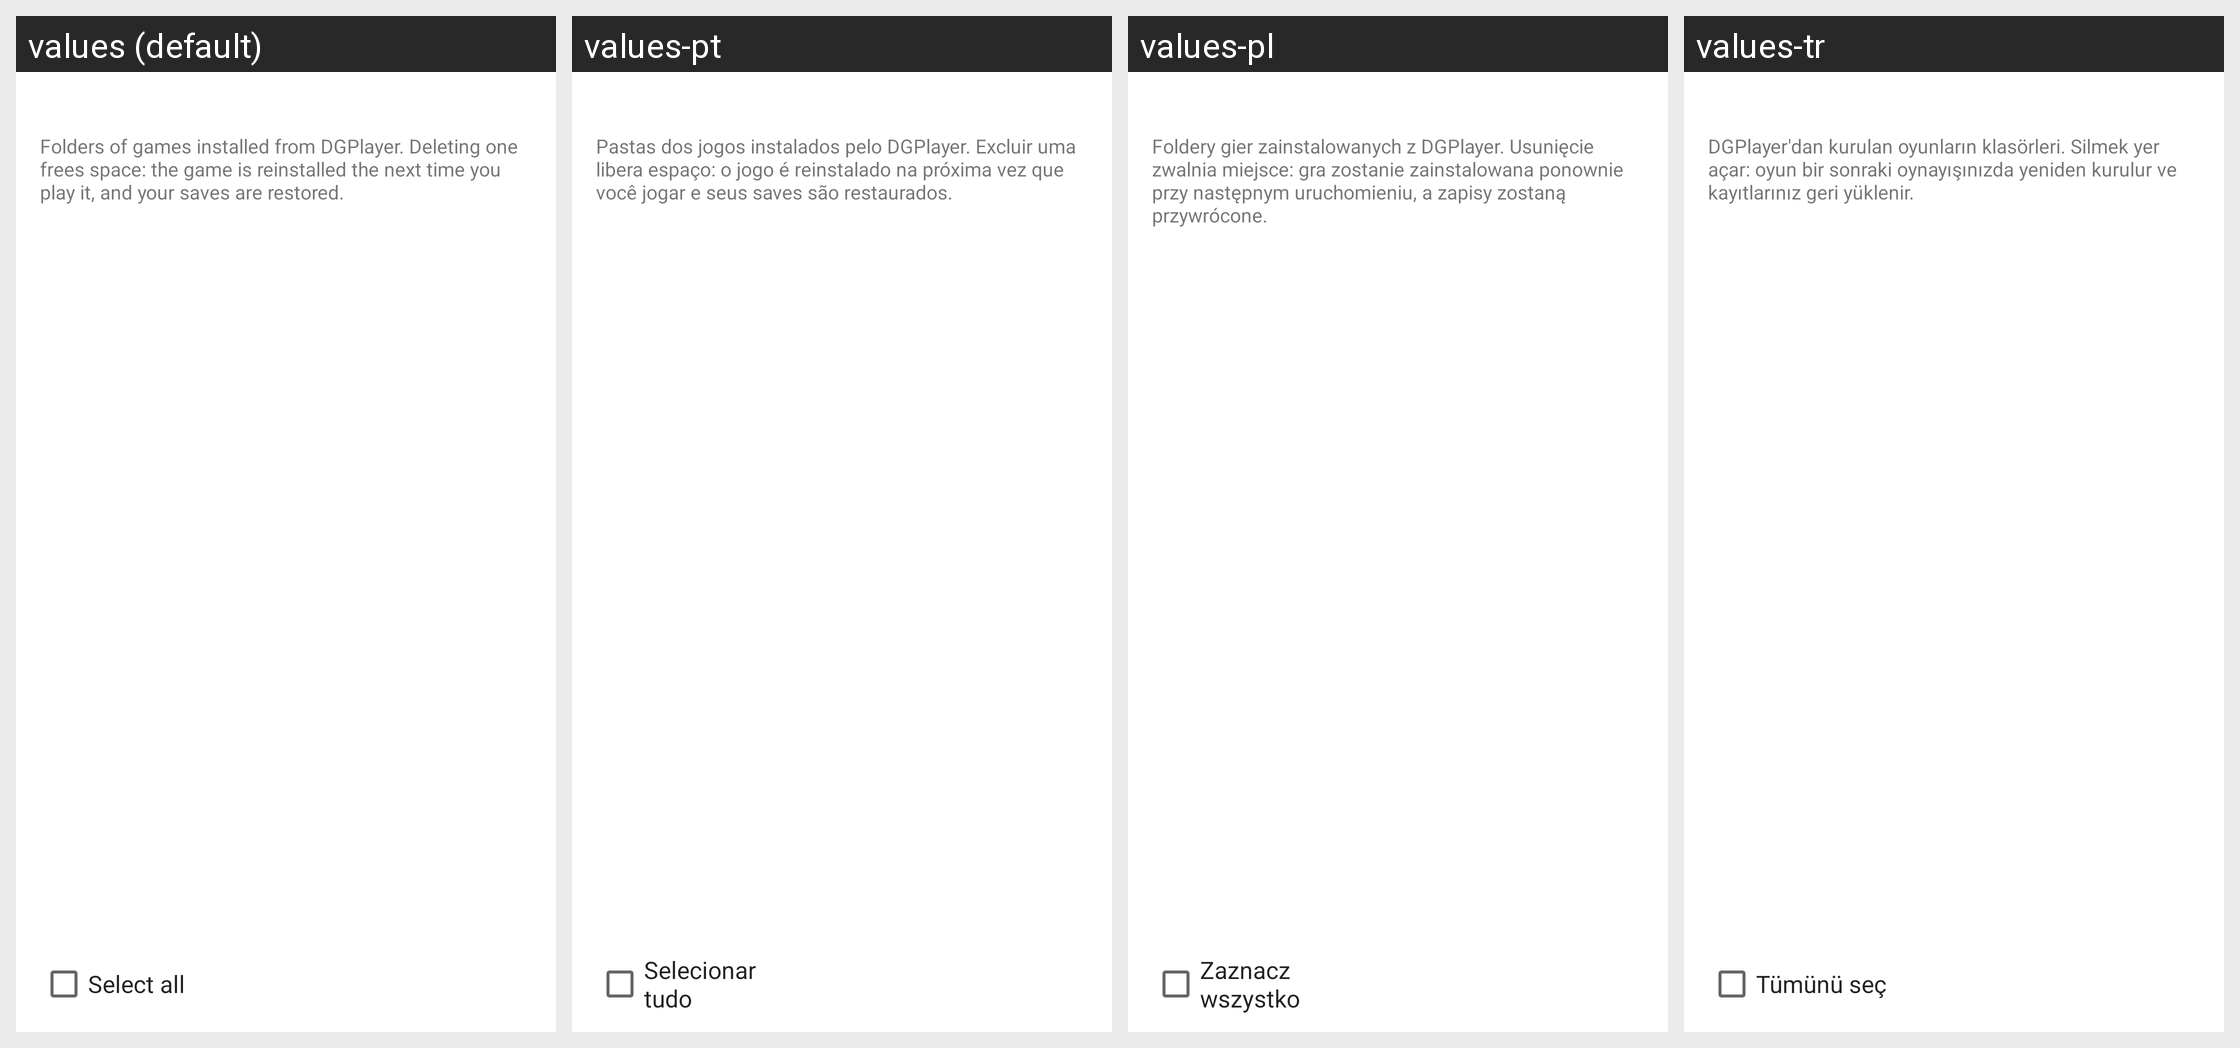

This grid shows one Android layout under several languages. Give, for every string resource on the screen, its name, the default text and each shown locale's text.
Android screen res/layout/storage_cleanup_activity.xml rendered under 4 locales, left to right: values (default), values-pt, values-pl, values-tr. Device: Nexus 5 (rendered at 1080×1920; each locale shown at half size, 540×960, under a caption strip naming it); theme Theme.MaterialComponents.DayNight.NoActionBar.
Other locales in the repository, not shown: values-de, values-es, values-fr, values-in, values-it, values-ja, values-ko, values-ru, values-th, values-vi, values-zh-rCN, values-zh-rTW.
Strings drawn on this screen, with the default value and each locale's value (text and hints the layout hard-codes, and strings that could not be matched under every locale, appear in the picture but are not listed):

dgp_storage_explain
  values: Folders of games installed from DGPlayer. Deleting one frees space: the game is reinstalled the next time you play it, and your saves are restored.
  values-pt: Pastas dos jogos instalados pelo DGPlayer. Excluir uma libera espaço: o jogo é reinstalado na próxima vez que você jogar e seus saves são restaurados.
  values-pl: Foldery gier zainstalowanych z DGPlayer. Usunięcie zwalnia miejsce: gra zostanie zainstalowana ponownie przy następnym uruchomieniu, a zapisy zostaną przywrócone.
  values-tr: DGPlayer'dan kurulan oyunların klasörleri. Silmek yer açar: oyun bir sonraki oynayışınızda yeniden kurulur ve kayıtlarınız geri yüklenir.

dgp_storage_select_all
  values: Select all
  values-pt: Selecionar tudo
  values-pl: Zaznacz wszystko
  values-tr: Tümünü seç
